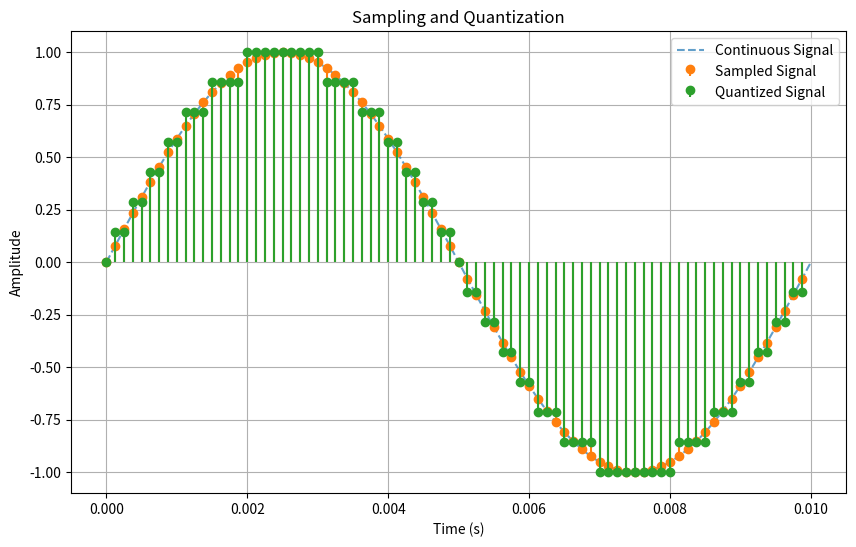
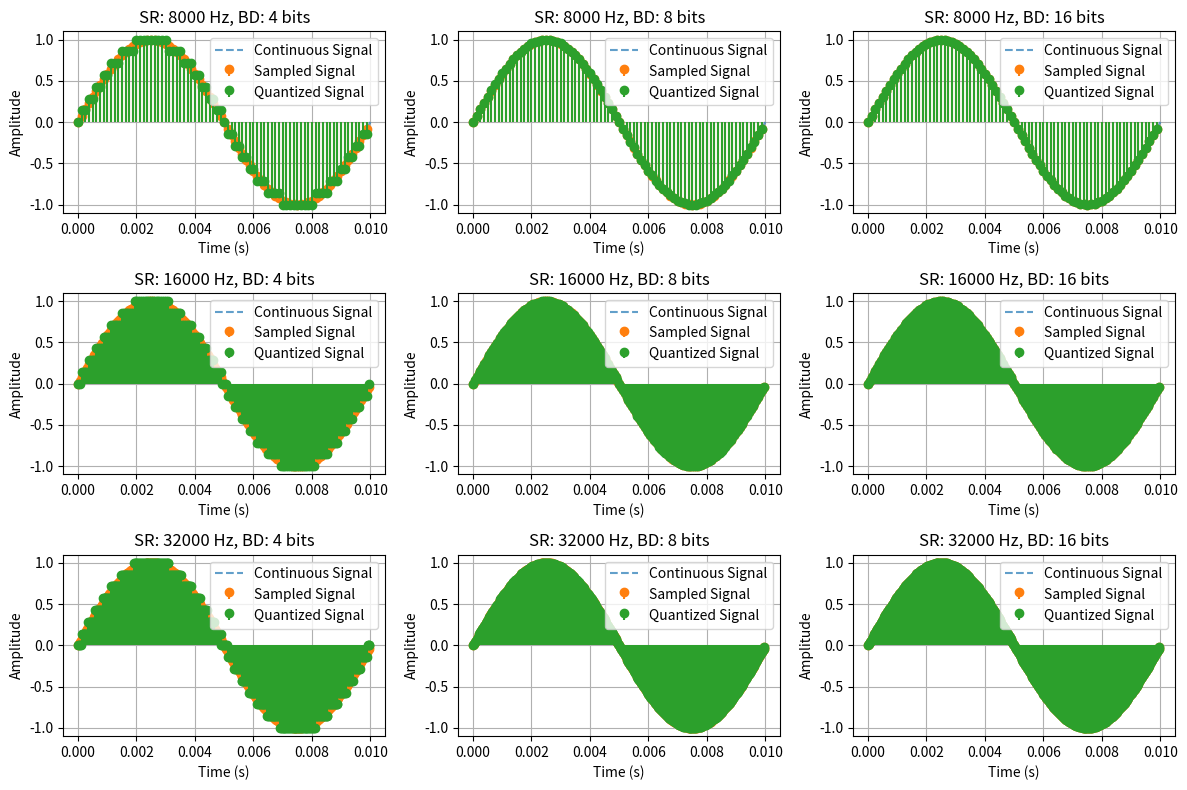
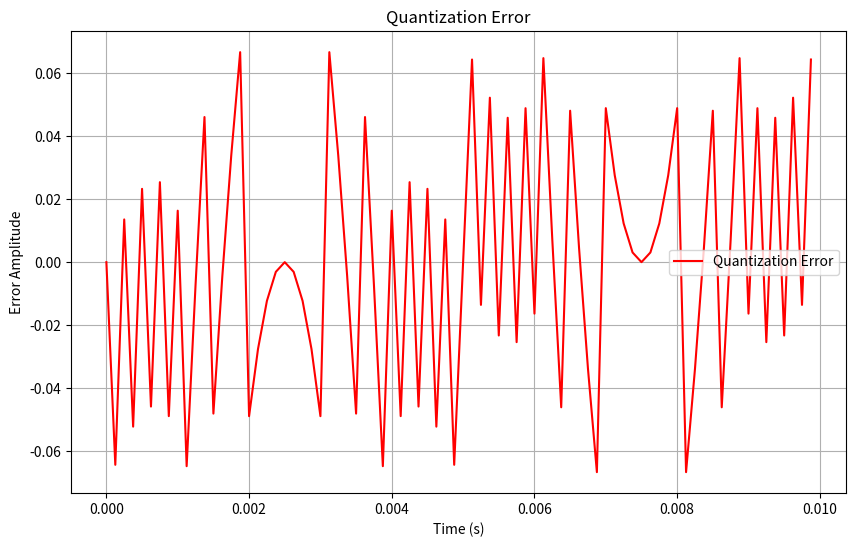
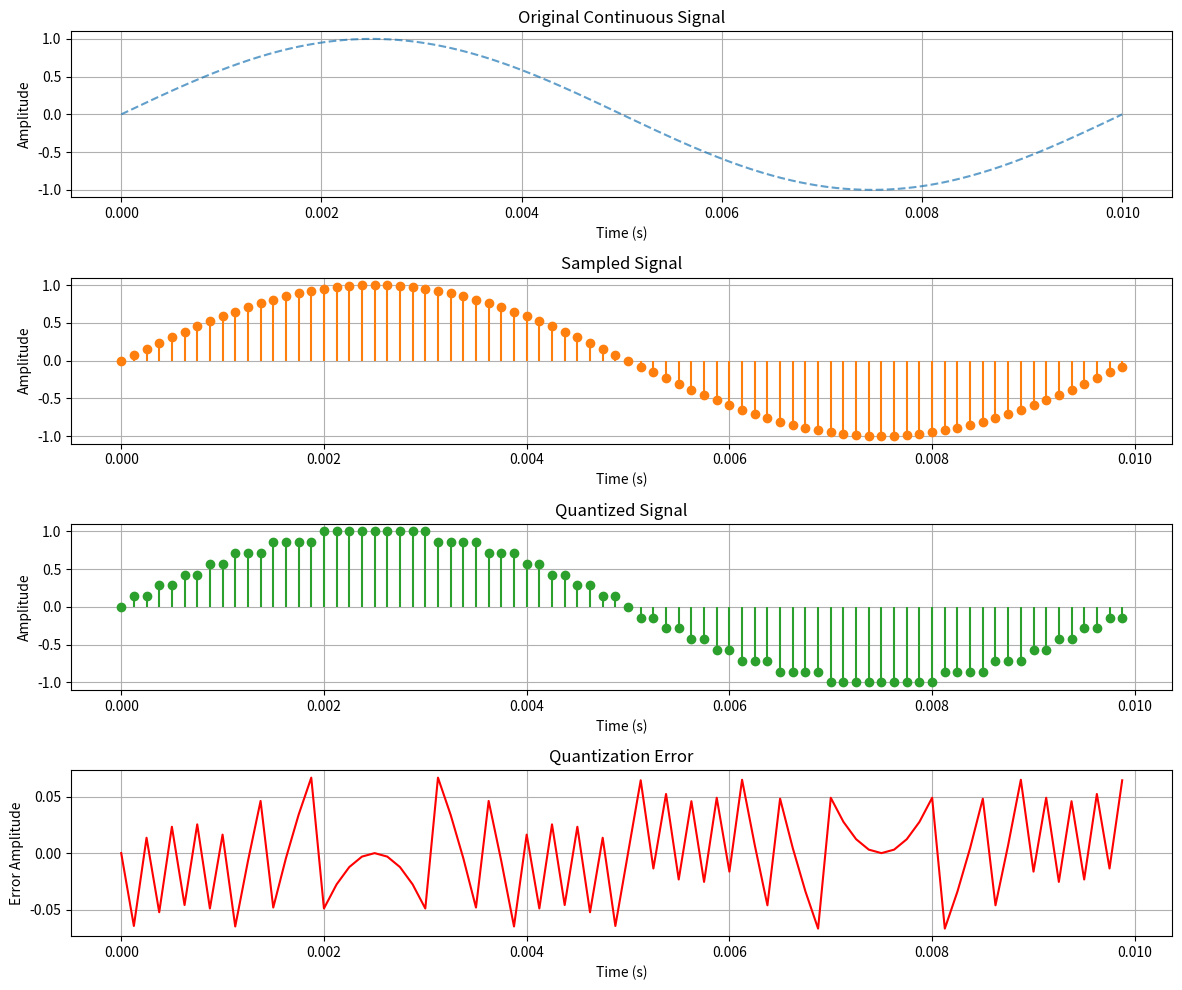
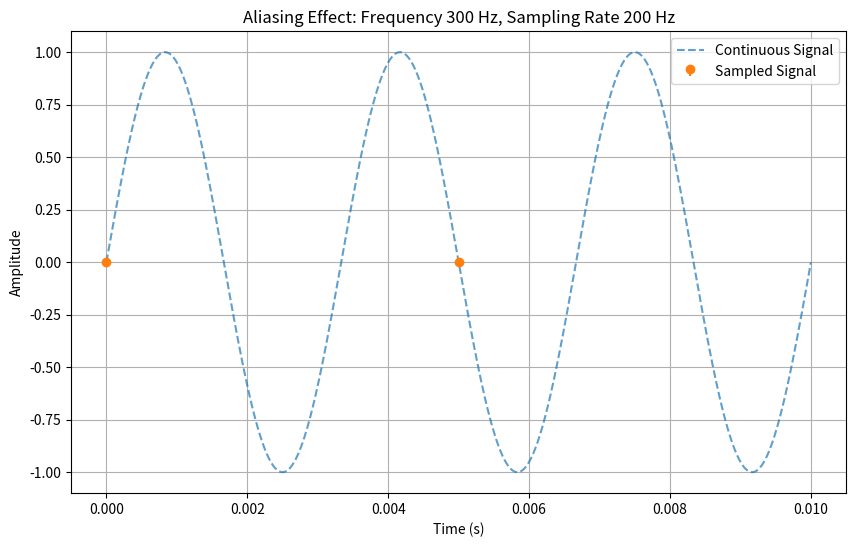
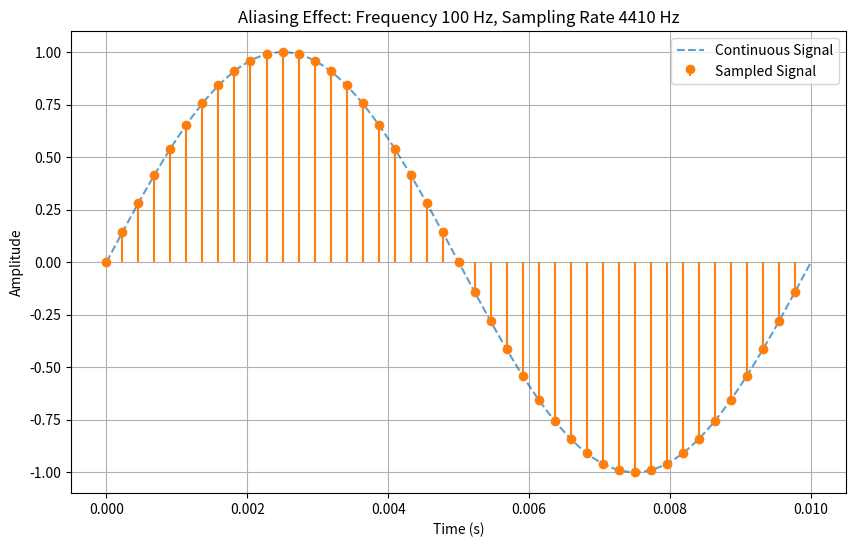
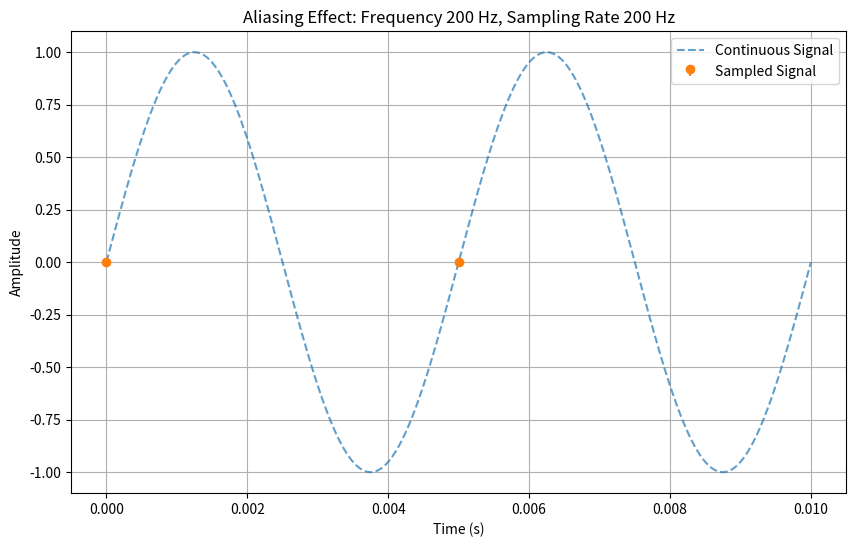
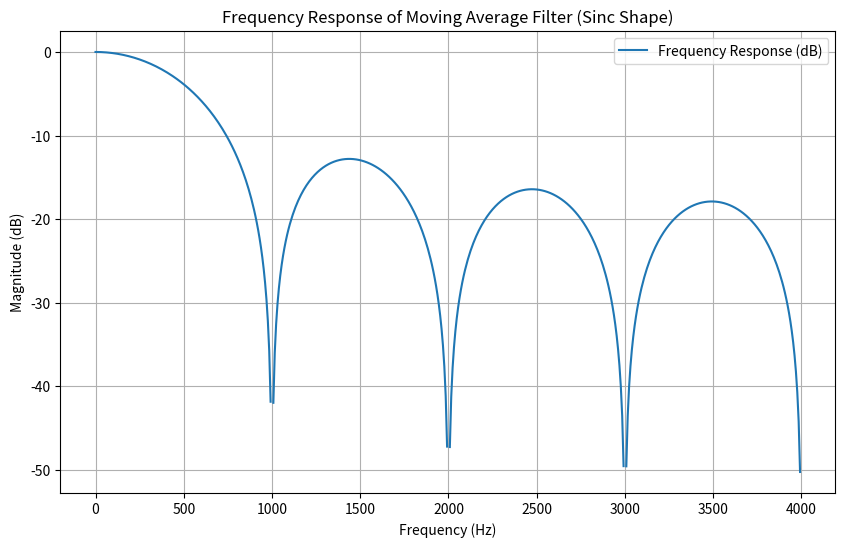
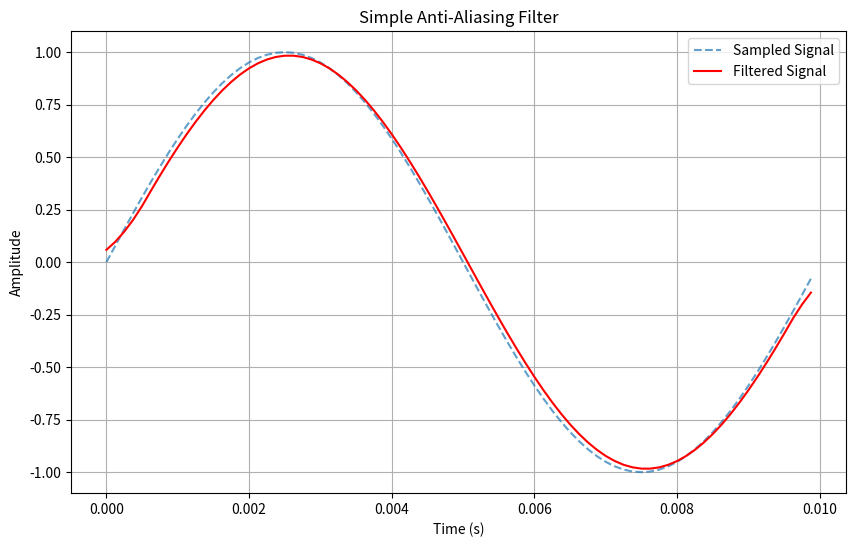

Python code for these plots, in order: (Note: this script raises an exception after producing the figures.)
"""
Topics in sampling 
- Sampling rate and bit depth
- Quantization error 
- aliasing and anti-aliasing filter
- Sample rate conversion 
"""

import numpy as np
import matplotlib.pyplot as plt

# Parameters
sampling_rate = 8000  # Sampling rate in Hz
duration = 0.01       # Duration of the signal in seconds
frequency = 100       # Frequency of the sine wave in Hz 
bit_depth = 4         # Bit depth for quantization

# Generate a continuous sine wave
t_continuous = np.linspace(0, duration, 1000)  # High-resolution time for continuous signal
signal_continuous = np.sin(2 * np.pi * frequency * t_continuous)

# Simulate sampling
t_sampled = np.linspace(0, duration, int(sampling_rate * duration), endpoint=False)
signal_sampled = np.sin(2 * np.pi * frequency * t_sampled)

# Quantization
# Scaling it to fit the range of discrete quantization levels.
# Rounding it to the nearest quantization level.
# Normalizing it back to the original range of [-1, 1].
quantization_levels = 2 ** bit_depth
signal_quantized = np.round((signal_sampled + 1) * (quantization_levels / 2 - 1)) / (quantization_levels / 2 - 1) - 1

# Plotting
plt.figure(figsize=(10, 6))

# Continuous signal
plt.plot(t_continuous, signal_continuous, label="Continuous Signal", linestyle="--", alpha=0.7)

# Sampled signal
plt.stem(t_sampled, signal_sampled, linefmt="C1-", markerfmt="C1o", basefmt=" ", label="Sampled Signal")

# Quantized signal
plt.stem(t_sampled, signal_quantized, linefmt="C2-", markerfmt="C2o", basefmt=" ", label="Quantized Signal")

plt.title("Sampling and Quantization")
plt.xlabel("Time (s)")
plt.ylabel("Amplitude")
plt.legend()
plt.grid()
plt.show()

# Compare singal quantized using different bit depths and sampled using different sampling rates
def plot_quantization_comparison(frequency, sampling_rates, bit_depths, duration):
    t_continuous = np.linspace(0, duration, 1000)
    signal_continuous = np.sin(2 * np.pi * frequency * t_continuous)

    plt.figure(figsize=(12, 8))

    for i, sampling_rate in enumerate(sampling_rates):
        for j, bit_depth in enumerate(bit_depths):
            t_sampled = np.linspace(0, duration, int(sampling_rate * duration), endpoint=False)
            signal_sampled = np.sin(2 * np.pi * frequency * t_sampled)

            quantization_levels = 2 ** bit_depth
            signal_quantized = np.round((signal_sampled + 1) * (quantization_levels / 2 - 1)) / (quantization_levels / 2 - 1) - 1

            plt.subplot(len(sampling_rates), len(bit_depths), i * len(bit_depths) + j + 1)
            plt.plot(t_continuous, signal_continuous, label="Continuous Signal", linestyle="--", alpha=0.7)
            plt.stem(t_sampled, signal_sampled, linefmt="C1-", markerfmt="C1o", basefmt=" ", label="Sampled Signal")
            plt.stem(t_sampled, signal_quantized, linefmt="C2-", markerfmt="C2o", basefmt=" ", label="Quantized Signal")
            plt.title(f"SR: {sampling_rate} Hz, BD: {bit_depth} bits")
            plt.xlabel("Time (s)")
            plt.ylabel("Amplitude")
            plt.legend()
            plt.grid()

    plt.tight_layout()
    plt.show()
# Define different sampling rates and bit depths for comparison
sampling_rates = [8000, 16000, 32000]  # Different sampling rates in Hz
bit_depths = [4, 8, 16]               # Different bit depths for quantization
# Call the function to plot the comparison
plot_quantization_comparison(frequency, sampling_rates, bit_depths, duration)

# Quantization error
def quantization_error(signal, quantization_levels):
    # Calculate the quantization error
    quantized_signal = np.round((signal + 1) * (quantization_levels / 2 - 1)) / (quantization_levels / 2 - 1) - 1
    error = signal - quantized_signal
    return error
# Example usage
quantization_levels = 2 ** bit_depth
error = quantization_error(signal_sampled, quantization_levels)
# Plot the quantization error
plt.figure(figsize=(10, 6))
plt.plot(t_sampled, error, label="Quantization Error", color='red')
plt.title("Quantization Error")
plt.xlabel("Time (s)")
plt.ylabel("Error Amplitude")
plt.legend()
plt.grid()
plt.show()

# Plot the original signal, the sampled signal, the quantized signal, and the quantization error in one figure
def plot_all_signals(signal_continuous, signal_sampled, signal_quantized, error, t_continuous, t_sampled):
    plt.figure(figsize=(12, 10))

    # Original continuous signal
    plt.subplot(4, 1, 1)
    plt.plot(t_continuous, signal_continuous, label="Continuous Signal", linestyle="--", alpha=0.7)
    plt.title("Original Continuous Signal")
    plt.xlabel("Time (s)")
    plt.ylabel("Amplitude")
    plt.grid()

    # Sampled signal
    plt.subplot(4, 1, 2)
    plt.stem(t_sampled, signal_sampled, linefmt="C1-", markerfmt="C1o", basefmt=" ", label="Sampled Signal")
    plt.title("Sampled Signal")
    plt.xlabel("Time (s)")
    plt.ylabel("Amplitude")
    plt.grid()

    # Quantized signal
    plt.subplot(4, 1, 3)
    plt.stem(t_sampled, signal_quantized, linefmt="C2-", markerfmt="C2o", basefmt=" ", label="Quantized Signal")
    plt.title("Quantized Signal")
    plt.xlabel("Time (s)")
    plt.ylabel("Amplitude")
    plt.grid()

    # Quantization error
    plt.subplot(4, 1, 4)
    plt.plot(t_sampled, error, label="Quantization Error", color='red')
    plt.title("Quantization Error")
    plt.xlabel("Time (s)")
    plt.ylabel("Error Amplitude")
    plt.grid()

    plt.tight_layout()
    plt.show()
# Call the function to plot all signals
plot_all_signals(signal_continuous, signal_sampled, signal_quantized, error, t_continuous, t_sampled)

# Aliasing effect
def aliasing_effect(frequency, sampling_rate, duration):
    t_continuous = np.linspace(0, duration, 1000)
    signal_continuous = np.sin(2 * np.pi * frequency * t_continuous)

    # Simulate aliasing by using a lower sampling rate
    t_sampled = np.linspace(0, duration, int(sampling_rate * duration), endpoint=False)
    signal_sampled = np.sin(2 * np.pi * frequency * t_sampled)

    # Plotting
    plt.figure(figsize=(10, 6))
    plt.plot(t_continuous, signal_continuous, label="Continuous Signal", linestyle="--", alpha=0.7)
    plt.stem(t_sampled, signal_sampled, linefmt="C1-", markerfmt="C1o", basefmt=" ", label="Sampled Signal")
    plt.title(f"Aliasing Effect: Frequency {frequency} Hz, Sampling Rate {sampling_rate} Hz")
    plt.xlabel("Time (s)")
    plt.ylabel("Amplitude")
    plt.legend()
    plt.grid()
    plt.show()
# Example usage of aliasing effect
aliasing_effect(300, 200, duration)  # Frequency higher than Nyquist rate
aliasing_effect(100, 4410, duration)  # Frequency lower than Nyquist rate
aliasing_effect(200, 200, duration)  # Frequency equals Nyquist rate
# The plots show the effects of sampling and quantization on a continuous sine wave.
# The continuous signal is represented by a dashed line, while the sampled and quantized signals are represented by stem plots.
# The quantization error is shown in a separate plot, indicating the difference between the original and quantized signals.
# The aliasing effect demonstrates how a signal can be misrepresented when sampled below the Nyquist rate.
# The quantization error can be minimized by increasing the bit depth, which allows for more discrete levels and reduces the error.
# The aliasing effect can be avoided by ensuring that the sampling rate is at least twice the highest frequency present in the signal (Nyquist rate).

# Simple anti-aliasing filter
def simple_anti_aliasing_filter(signal, cutoff_frequency, sampling_rate):
    # Design a simple low-pass filter using a moving average
    num_samples = int(sampling_rate / cutoff_frequency)
    filter_kernel = np.ones(num_samples) / num_samples
    filtered_signal = np.convolve(signal, filter_kernel, mode='same')

    # The filter kernel is a moving average filter that averages the samples over a specified number of samples.
    # This helps to smooth out the signal and reduce high-frequency noise.
    # The kernel is normalized to ensure that the sum of the coefficients equals 1, preserving the signal's amplitude.
    # The kernel shape is similar to a sinc function, which is the ideal low-pass filter in the frequency domain.
    # The sinc function is defined as sinc(x) = sin(πx)/(πx), and it has a characteristic oscillatory shape.
    # The moving average filter approximates this shape by averaging the samples over a finite window.
    # The length of the kernel is determined by the cutoff frequency, which defines how many samples to average.
    # The longer the kernel, the more aggressive the filtering, but it also introduces more delay.
    # The filter kernel is applied to the signal using convolution, which effectively smooths the signal.

    # Compute the frequency response using FFT
    freq_response = np.fft.fft(filter_kernel, 1024)  # Zero-padding for better resolution
    freq_response = np.abs(freq_response)  # Magnitude of the frequency response
    freqs = np.fft.fftfreq(1024, d=1/sampling_rate)  # Frequency axis

    # Plot the frequency response
    plt.figure(figsize=(10, 6))
    plt.plot(freqs[:512], 20 * np.log10(freq_response[:512]), label="Frequency Response (dB)")
    plt.title("Frequency Response of Moving Average Filter (Sinc Shape)")
    plt.xlabel("Frequency (Hz)")
    plt.ylabel("Magnitude (dB)")
    plt.grid()
    plt.legend()
    plt.show()

    return filtered_signal
# Example usage of anti-aliasing filter
cutoff_frequency = 1000  # Cutoff frequency in Hz
filtered_signal = simple_anti_aliasing_filter(signal_sampled, cutoff_frequency, sampling_rate)
# Plot the filtered signal
plt.figure(figsize=(10, 6))
plt.plot(t_sampled, signal_sampled, label="Sampled Signal", linestyle="--", alpha=0.7)
plt.plot(t_sampled, filtered_signal, label="Filtered Signal", color='red')
plt.title("Simple Anti-Aliasing Filter")
plt.xlabel("Time (s)")
plt.ylabel("Amplitude")
plt.legend()
plt.grid()
plt.show()
# The simple anti-aliasing filter is a basic low-pass filter that can help reduce high-frequency noise and prevent aliasing.
# It works by averaging the samples over a specified number of samples determined by the cutoff frequency.
# This can help to smooth out the signal and reduce the risk of aliasing when sampling at lower rates.

# Sample rate conversion
from scipy.io.wavfile import read as wav_read

def sample_rate_conversion(signal, original_rate, target_rate):
    # Resample the signal to the target sampling rate
    num_samples = int(len(signal) * target_rate / original_rate)
    resampled_signal = np.interp(np.linspace(0, len(signal), num_samples), np.arange(len(signal)), signal)

    # The resampling process involves interpolating the original signal to create a new signal with the desired number of samples.
    # This is done using linear interpolation, which estimates the values between the original samples.
    # The new time axis is created by scaling the original time axis according to the target sampling rate.
    # The resampled signal is then obtained by evaluating the original signal at the new time points.

    return resampled_signal
# Example usage of sample rate conversion

# Load audio file
sample_rate, audio = wav_read("Data/5sec_22kHztone.wav")

original_rate = 44100  # Original sampling rate in Hz
target_rate = 2000  # Target sampling rate in Hz
resampled_signal = sample_rate_conversion(audio, original_rate, target_rate)
# Plot the original and resampled signals in two subplots
plt.figure(figsize=(12, 6))
plt.subplot(2, 1, 1)    
plt.plot(np.linspace(0, len(audio) / original_rate, len(audio)), audio, label="Original Signal", linestyle="--", alpha=0.7)
plt.title("Original Signal")
plt.xlabel("Time (s)")
plt.ylabel("Amplitude")
plt.grid()
plt.subplot(2, 1, 2)    
plt.plot(np.linspace(0, len(resampled_signal) / target_rate, len(resampled_signal)), resampled_signal, label="Resampled Signal", color='red')
plt.title("Resampled Signal")
plt.xlabel("Time (s)")
plt.ylabel("Amplitude")
plt.grid()
plt.tight_layout()
plt.show()

# Types of interpolation used in sample rate conversion
def interpolation_types(signal, original_rate, target_rate):
    # Linear interpolation
    num_samples_linear = int(len(signal) * target_rate / original_rate)
    resampled_signal_linear = np.interp(np.linspace(0, len(signal), num_samples_linear), np.arange(len(signal)), signal)

    # Cubic interpolation
    from scipy.interpolate import interp1d
    interp_func = interp1d(np.arange(len(signal)), signal, kind='cubic')
    resampled_signal_cubic = interp_func(np.linspace(0, len(signal) - 1, num_samples_linear))

    return resampled_signal_linear, resampled_signal_cubic

# Example usage of interpolation types
original_rate = 44100  # Original sampling rate in Hz
target_rate = 8000  # Target sampling rate in Hz

linear_signal, cubic_signal = interpolation_types(audio, original_rate, target_rate)
# Plot the original, linear, and cubic resampled signals in three subplots
plt.figure(figsize=(12, 8))
plt.subplot(3, 1, 1)    
plt.plot(np.linspace(0, len(audio) / original_rate, len(audio)), audio, label="Original Signal", linestyle="--", alpha=0.7)
plt.title("Original Signal")
plt.xlabel("Time (s)")
plt.ylabel("Amplitude")
plt.grid()
plt.subplot(3, 1, 2)
plt.plot(np.linspace(0, len(linear_signal) / target_rate, len(linear_signal)), linear_signal, label="Linear Resampled Signal", color='red')
plt.title("Linear Resampled Signal")
plt.xlabel("Time (s)")
plt.ylabel("Amplitude") 
plt.grid()
plt.subplot(3, 1, 3)
plt.plot(np.linspace(0, len(cubic_signal) / target_rate, len(cubic_signal)), cubic_signal, label="Cubic Resampled Signal", color='green')
plt.title("Cubic Resampled Signal")
plt.xlabel("Time (s)")
plt.ylabel("Amplitude")
plt.grid()
plt.tight_layout()
plt.show()

# Compare the original, linear resampled, cubic resampled signals in detail by zooming in full cycle of the sine wave  
def plot_zoomed_signals(signal, resampled_signal_linear, resampled_signal_cubic, original_rate, target_rate):
    # Zoom in on a specific time range
    zoom_start = 0.1  # Start time in seconds
    zoom_end = 0.2    # End time in seconds

    # Create time axes for the original and resampled signals
    t_original = np.linspace(0, len(signal) / original_rate, len(signal))
    t_linear = np.linspace(0, len(resampled_signal_linear) / target_rate, len(resampled_signal_linear))
    t_cubic = np.linspace(0, len(resampled_signal_cubic) / target_rate, len(resampled_signal_cubic))

    # Plot the zoomed signals
    plt.figure(figsize=(12, 6))
    plt.plot(t_original[(t_original >= zoom_start) & (t_original <= zoom_end)], signal[(t_original >= zoom_start) & (t_original <= zoom_end)], label="Original Signal", linestyle="--", alpha=0.5)
    plt.plot(t_linear[(t_linear >= zoom_start) & (t_linear <= zoom_end)], resampled_signal_linear[(t_linear >= zoom_start) & (t_linear <= zoom_end)], label="Linear Resampled Signal", color='red')
    plt.plot(t_cubic[(t_cubic >= zoom_start) & (t_cubic <= zoom_end)], resampled_signal_cubic[(t_cubic >= zoom_start) & (t_cubic <= zoom_end)], label="Cubic Resampled Signal", color='green')
    
    plt.title("Zoomed In Signals")
    plt.xlabel("Time (s)")
    plt.ylabel("Amplitude")
    plt.legend()
    plt.grid()
    plt.show()
# Call the function to plot zoomed signals
plot_zoomed_signals(audio, linear_signal, cubic_signal, original_rate, target_rate)